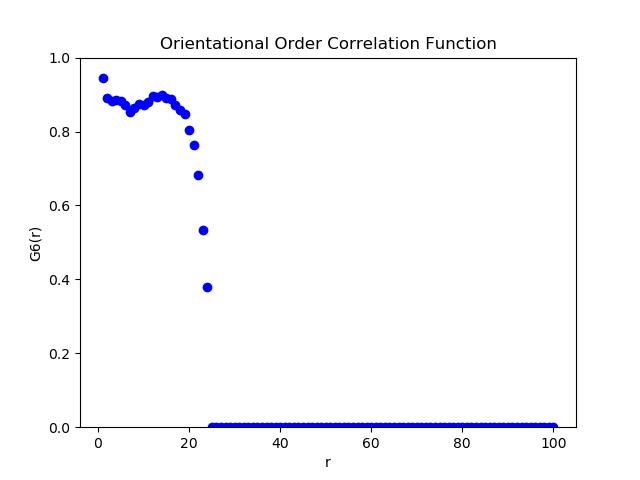

Data behind this chart, as committed beside it:
1, 0.9453378563697797, 0.01004222997253444
2, 0.8907, 0.007392
3, 0.8826, 0.006267
4, 0.885, 0.005628
5, 0.8837, 0.005306
6, 0.871, 0.005156
7, 0.8523, 0.005035
8, 0.8639, 0.004984
9, 0.8758, 0.004968
10, 0.8714, 0.005035
11, 0.8796, 0.005211
12, 0.8953, 0.005413
13, 0.893, 0.005762
14, 0.8983, 0.006215
15, 0.8915, 0.006913
16, 0.8867, 0.007739
17, 0.8714, 0.008609
18, 0.8575, 0.009844
19, 0.8468, 0.01174
20, 0.8048, 0.01479
21, 0.7625, 0.02206
22, 0.6827, 0.034
23, 0.5334, 0.05993
24, 0.3788, 0.1441
25, 0.0, 0.0
26, 0.0, 0.0
27, 0.0, 0.0
28, 0.0, 0.0
29, 0.0, 0.0
30, 0.0, 0.0
31, 0.0, 0.0
32, 0.0, 0.0
33, 0.0, 0.0
34, 0.0, 0.0
35, 0.0, 0.0
36, 0.0, 0.0
37, 0.0, 0.0
38, 0.0, 0.0
39, 0.0, 0.0
40, 0.0, 0.0
41, 0.0, 0.0
42, 0.0, 0.0
43, 0.0, 0.0
44, 0.0, 0.0
45, 0.0, 0.0
46, 0.0, 0.0
47, 0.0, 0.0
48, 0.0, 0.0
49, 0.0, 0.0
50, 0.0, 0.0
51, 0.0, 0.0
52, 0.0, 0.0
53, 0.0, 0.0
54, 0.0, 0.0
55, 0.0, 0.0
56, 0.0, 0.0
57, 0.0, 0.0
58, 0.0, 0.0
59, 0.0, 0.0
60, 0.0, 0.0
61, 0.0, 0.0
... 39 more rows
